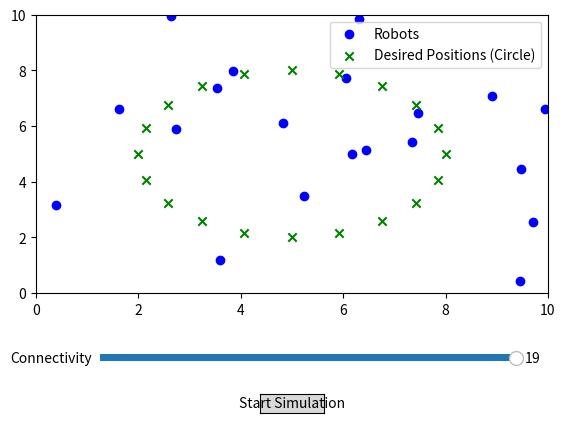

Python code for this plot:
import numpy as np
import matplotlib.pyplot as plt
from matplotlib.widgets import Slider, Button

# Number of robots
num_robots = 20

# Time step
dt = 0.01

# Circle formation parameters
radius = 3.0  # Radius of the circular formation
center = np.array([5, 5])  # Center of the circle

# Create random initial positions for the robots
positions = np.random.rand(num_robots, 2) * 10  # Random positions in a 10x10 space

# Generate target distances between each pair of robots in a circular pattern
angles = np.linspace(0, 2 * np.pi, num_robots, endpoint=False)
target_positions = np.array([center + radius * np.array([np.cos(angle), np.sin(angle)]) for angle in angles])
target_distances = np.linalg.norm(target_positions[:, np.newaxis, :] - target_positions[np.newaxis, :, :], axis=-1)

# Create an adjacency matrix based on connectivity percentage
def create_adjacency_matrix(connectivity):
    adjacency_matrix = np.zeros((num_robots, num_robots))
    for i in range(num_robots):
        neighbors = np.random.choice(num_robots, connectivity, replace=False)
        for j in neighbors:
            if i != j:
                adjacency_matrix[i, j] = 1
                adjacency_matrix[j, i] = 1  # Ensure undirected connectivity
    return adjacency_matrix

# Control loop for distance-based control
def control_law_distance_based(positions, target_distances, adjacency_matrix):
    velocities = np.zeros_like(positions)
    for i in range(len(positions)):
        for j in range(len(positions)):
            if adjacency_matrix[i, j] == 1:
                current_distance = np.linalg.norm(positions[j] - positions[i])
                if current_distance != 0:
                    # Direction vector from i to j
                    direction = (positions[j] - positions[i]) / current_distance
                    # Distance error
                    distance_error = current_distance - target_distances[i, j]
                    # Apply the control law
                    velocities[i] += distance_error * direction
    return velocities

# Initialize the plot and slider
fig, ax = plt.subplots()
plt.subplots_adjust(left=0.1, bottom=0.3)  # Adjust plot to make room for the slider and button

# Plot initial positions
robots_scatter = plt.scatter(positions[:, 0], positions[:, 1], c='blue', label='Robots')
target_scatter = plt.scatter(target_positions[:, 0], target_positions[:, 1], c='green', marker='x', label='Desired Positions (Circle)')
plt.xlim(0, 10)
plt.ylim(0, 10)
plt.legend()

# Add a slider for connectivity
ax_connectivity = plt.axes([0.2, 0.15, 0.65, 0.03], facecolor='lightgoldenrodyellow')
connectivity_slider = Slider(ax_connectivity, 'Connectivity', 0, num_robots - 1, valinit=num_robots - 1, valstep=1)

# Add a button to start the simulation
ax_button = plt.axes([0.45, 0.05, 0.1, 0.04])
start_button = Button(ax_button, 'Start Simulation')

# Define a function to start the simulation with animation
def start_simulation(event):
    connectivity = int(connectivity_slider.val)
    adjacency_matrix = create_adjacency_matrix(connectivity)
    
    # Run the simulation with animation
    global positions
    for step in range(5000):  # Run for 500 steps
        velocities = control_law_distance_based(positions, target_distances, adjacency_matrix)
        positions += velocities * dt
        
        # Update the scatter plot data
        robots_scatter.set_offsets(positions)
        
        # Redraw the plot to show animation
        plt.pause(0.01)  # Pause to create animation effect

# Attach the start function to the button
start_button.on_clicked(start_simulation)

plt.show()
